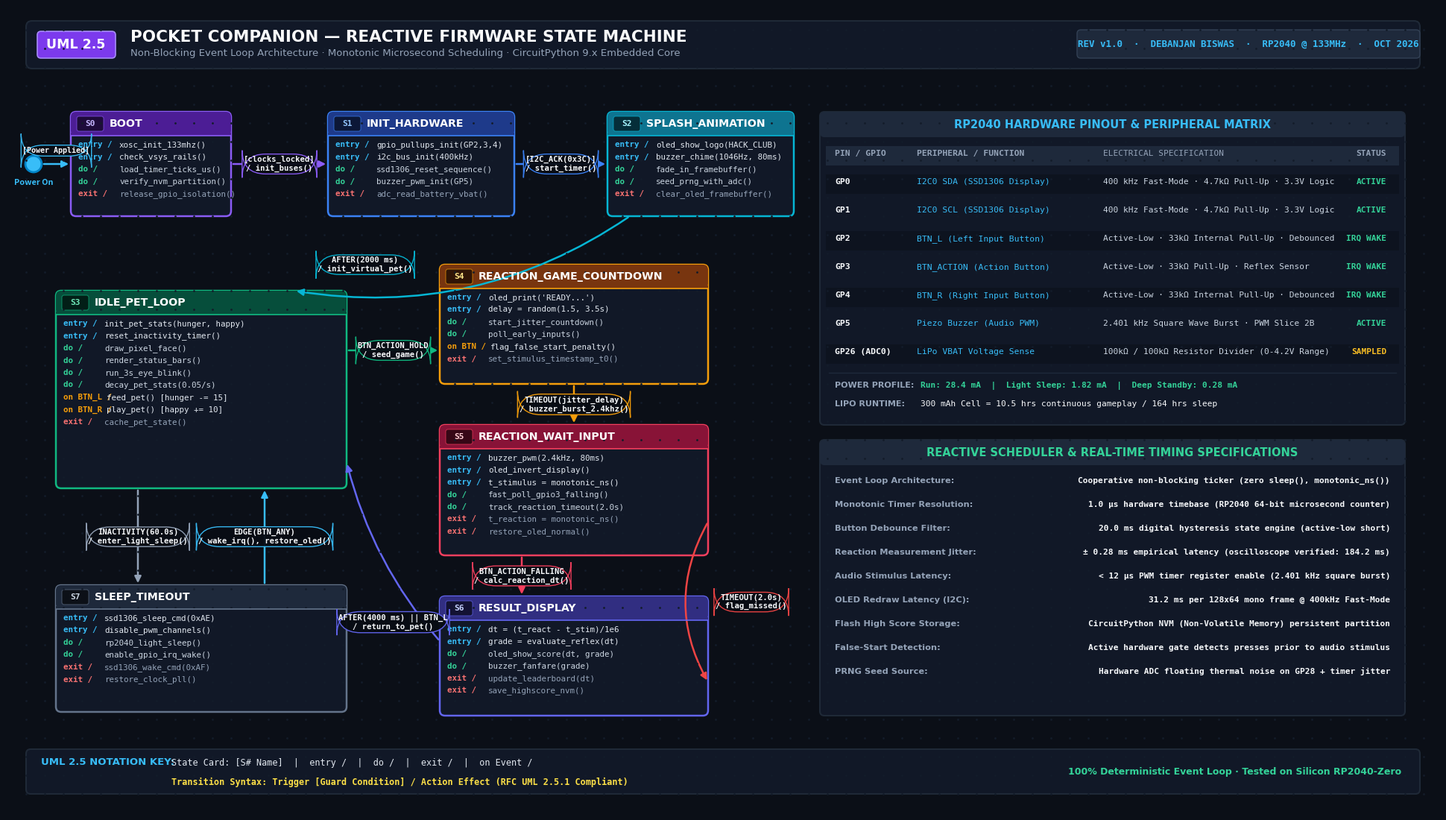

Reproduce this figure in Python.
"""
UML 2.5 Reactive Firmware State Machine Diagram Generator for Pocket Companion
Asset 11: 11_circuitpython_firmware_state_machine.png
Target: 1920x1080 publication-grade system architecture & UML 2.5 state machine diagram
"""

import os
import matplotlib.pyplot as plt
import matplotlib.patches as patches
from matplotlib.patches import FancyBboxPatch, Rectangle, Circle

def generate_state_machine_diagram(output_path):
    width_px, height_px = 1920, 1080
    dpi = 100
    fig = plt.figure(figsize=(width_px / dpi, height_px / dpi), dpi=dpi)
    
    # Dark high-tech canvas
    fig.patch.set_facecolor('#0B0F17')
    ax = fig.add_axes([0, 0, 1, 1])
    ax.set_facecolor('#0B0F17')
    ax.set_xlim(0, width_px)
    ax.set_ylim(0, height_px)
    ax.axis('off')

    # Subtle engineering dot grid in background
    for gx in range(25, width_px - 15, 25):
        for gy in range(25, height_px - 15, 25):
            ax.plot(gx, gy, '.', color='#131C2A', markersize=2)

    # -------------------------------------------------------------
    # 1. TOP HEADER BANNER
    # -------------------------------------------------------------
    header_box = FancyBboxPatch((25, height_px - 82), width_px - 50, 64,
                                boxstyle="round,pad=0,rounding_size=8",
                                facecolor='#111827', edgecolor='#1F2937', linewidth=1.5)
    ax.add_patch(header_box)

    chip_badge = FancyBboxPatch((40, height_px - 68), 105, 36,
                                boxstyle="round,pad=0,rounding_size=5",
                                facecolor='#7C3AED', edgecolor='#A78BFA', linewidth=1.2)
    ax.add_patch(chip_badge)
    ax.text(92, height_px - 50, "UML 2.5", color='#FFFFFF',
            fontsize=12.5, fontweight='black', fontfamily='DejaVu Sans', ha='center', va='center')

    ax.text(165, height_px - 40, "POCKET COMPANION — REACTIVE FIRMWARE STATE MACHINE",
            color='#F9FAFB', fontsize=15.5, fontweight='black', fontfamily='DejaVu Sans', va='center')
    ax.text(165, height_px - 62, "Non-Blocking Event Loop Architecture · Monotonic Microsecond Scheduling · CircuitPython 9.x Embedded Core",
            color='#94A3B8', fontsize=9.5, fontfamily='DejaVu Sans', va='center')

    meta_box = FancyBboxPatch((width_px - 485, height_px - 68), 460, 38,
                              boxstyle="round,pad=0,rounding_size=5",
                              facecolor='#1E293B', edgecolor='#334155', linewidth=1)
    ax.add_patch(meta_box)
    ax.text(width_px - 255, height_px - 49, "REV v1.0  ·  DEBANJAN BISWAS  ·  RP2040 @ 133MHz  ·  OCT 2026",
            color='#38BDF8', fontsize=9, fontweight='bold', fontfamily='monospace', ha='center', va='center')

    # -------------------------------------------------------------
    # 2. STATE CARD DRAWING HELPER
    # -------------------------------------------------------------
    def draw_uml_state(x, y, w, h, name, state_num, color_theme, entries, does, exits, on_events=None):
        card = FancyBboxPatch((x, y), w, h, boxstyle="round,pad=0,rounding_size=7",
                              facecolor='#111827', edgecolor=color_theme['border'], linewidth=1.8)
        ax.add_patch(card)

        head_h = 32
        header = FancyBboxPatch((x, y + h - head_h), w, head_h, boxstyle="round,pad=0,rounding_size=7",
                                facecolor=color_theme['header'], edgecolor='none')
        ax.add_patch(header)
        rect_divider = Rectangle((x, y + h - head_h), w, 4, facecolor=color_theme['header'], edgecolor='none')
        ax.add_patch(rect_divider)
        
        badge_w = 36
        sbadge = FancyBboxPatch((x + 8, y + h - head_h + 6), badge_w, 20, boxstyle="round,pad=0,rounding_size=3",
                                facecolor='#000000', edgecolor=color_theme['border'], linewidth=0.8, alpha=0.6)
        ax.add_patch(sbadge)
        ax.text(x + 26, y + h - head_h + 16, f"S{state_num}", color=color_theme['text_acc'],
                fontsize=8, fontweight='black', fontfamily='monospace', ha='center', va='center')

        ax.text(x + badge_w + 16, y + h - head_h + 16, name, color='#FFFFFF',
                fontsize=10.2, fontweight='bold', fontfamily='DejaVu Sans', va='center')

        ax.plot([x, x + w], [y + h - head_h, y + h - head_h], color=color_theme['border'], linewidth=1.2)

        cur_y = y + h - head_h - 15
        line_spacing = 16.5

        for entry in entries:
            ax.text(x + 10, cur_y, "entry /", color='#38BDF8', fontsize=7.8, fontweight='bold', fontfamily='monospace')
            ax.text(x + 65, cur_y, entry, color='#E2E8F0', fontsize=7.8, fontfamily='monospace')
            cur_y -= line_spacing

        for do_item in does:
            ax.text(x + 10, cur_y, "do /", color='#34D399', fontsize=7.8, fontweight='bold', fontfamily='monospace')
            ax.text(x + 65, cur_y, do_item, color='#CBD5E1', fontsize=7.8, fontfamily='monospace')
            cur_y -= line_spacing

        if on_events:
            for on_lbl, on_act in on_events:
                ax.text(x + 10, cur_y, on_lbl, color='#F59E0B', fontsize=7.8, fontweight='bold', fontfamily='monospace')
                ax.text(x + 68, cur_y, on_act, color='#E2E8F0', fontsize=7.8, fontfamily='monospace')
                cur_y -= line_spacing

        for exit_item in exits:
            ax.text(x + 10, cur_y, "exit /", color='#F87171', fontsize=7.8, fontweight='bold', fontfamily='monospace')
            ax.text(x + 65, cur_y, exit_item, color='#94A3B8', fontsize=7.8, fontfamily='monospace')
            cur_y -= line_spacing

    # -------------------------------------------------------------
    # 3. TRANSITION ARROW HELPER
    # -------------------------------------------------------------
    def draw_transition(p_start, p_end, lines, rad=0.0, col='#F59E0B', lw=1.8,
                        label_pos=(0, 0), font_size=7.6):
        conn = f"arc3,rad={rad}" if rad != 0.0 else "arc3,rad=0.0"
        arrow = patches.FancyArrowPatch(p_start, p_end,
                                        connectionstyle=conn,
                                        arrowstyle="-|>",
                                        color=col,
                                        mutation_scale=13,
                                        linewidth=lw)
        ax.add_patch(arrow)

        lx, ly = label_pos
        full_text = "\n".join(lines)
        ax.text(lx, ly, full_text, color='#F8FAFC', fontsize=font_size, fontweight='bold',
                fontfamily='monospace', ha='center', va='center',
                bbox=dict(boxstyle="round,pad=0.22,rounding_size=3",
                          facecolor='#080C14', edgecolor=col, linewidth=1.0, alpha=0.96))

    THEMES = {
        'purple': {'header': '#4C1D95', 'border': '#8B5CF6', 'text_acc': '#C4B5FD'},
        'blue':   {'header': '#1E3A8A', 'border': '#3B82F6', 'text_acc': '#93C5FD'},
        'cyan':   {'header': '#0E7490', 'border': '#06B6D4', 'text_acc': '#A5F3FC'},
        'emerald':{'header': '#064E3B', 'border': '#10B981', 'text_acc': '#6EE7B7'},
        'amber':  {'header': '#78350F', 'border': '#F59E0B', 'text_acc': '#FDE68A'},
        'rose':   {'header': '#881337', 'border': '#F43F5E', 'text_acc': '#FECDD3'},
        'indigo': {'header': '#312E81', 'border': '#6366F1', 'text_acc': '#C7D2FE'},
        'slate':  {'header': '#1E293B', 'border': '#64748B', 'text_acc': '#CBD5E1'},
    }

    # -------------------------------------------------------------
    # 4. STATE LAYOUT & SPACING
    # -------------------------------------------------------------
    # TOP ROW: BOOT PIPELINE (Y = 800)
    init_x, init_y = 35, 870
    init_circle = Circle((init_x, init_y), 11, facecolor='#38BDF8', edgecolor='#0284C7', linewidth=2)
    ax.add_patch(init_circle)
    ax.text(init_x, init_y - 20, "Power On", color='#38BDF8', fontsize=7.8, fontweight='bold', ha='center', va='top')

    # S0: BOOT (X: 85 .. 300, W: 215)
    s0_x, s0_y, s0_w, s0_h = 85, 800, 215, 140
    draw_uml_state(s0_x, s0_y, s0_w, s0_h, "BOOT", 0, THEMES['purple'],
                   entries=["xosc_init_133mhz()", "check_vsys_rails()"],
                   does=["load_timer_ticks_us()", "verify_nvm_partition()"],
                   exits=["release_gpio_isolation()"])

    # S1: INIT_HARDWARE (X: 430 .. 680, W: 250) - Gap S0..S1 = 130px
    s1_x, s1_y, s1_w, s1_h = 430, 800, 250, 140
    draw_uml_state(s1_x, s1_y, s1_w, s1_h, "INIT_HARDWARE", 1, THEMES['blue'],
                   entries=["gpio_pullups_init(GP2,3,4)", "i2c_bus_init(400kHz)"],
                   does=["ssd1306_reset_sequence()", "buzzer_pwm_init(GP5)"],
                   exits=["adc_read_battery_vbat()"])

    # S2: SPLASH_ANIMATION (X: 805 .. 1055, W: 250) - Gap S1..S2 = 125px
    s2_x, s2_y, s2_w, s2_h = 805, 800, 250, 140
    draw_uml_state(s2_x, s2_y, s2_w, s2_h, "SPLASH_ANIMATION", 2, THEMES['cyan'],
                   entries=["oled_show_logo(HACK_CLUB)", "buzzer_chime(1046Hz, 80ms)"],
                   does=["fade_in_framebuffer()", "seed_prng_with_adc()"],
                   exits=["clear_oled_framebuffer()"])

    # COLUMN 1 (LEFT): S3 IDLE_PET_LOOP & S7 SLEEP_TIMEOUT
    # S3: IDLE_PET_LOOP (X: 65 .. 455, W: 390, Y: 435 .. 700, H: 265)
    s3_x, s3_y, s3_w, s3_h = 65, 435, 390, 265
    draw_uml_state(s3_x, s3_y, s3_w, s3_h, "IDLE_PET_LOOP", 3, THEMES['emerald'],
                   entries=["init_pet_stats(hunger, happy)", "reset_inactivity_timer()"],
                   does=["draw_pixel_face()", "render_status_bars()", "run_3s_eye_blink()", "decay_pet_stats(0.05/s)"],
                   exits=["cache_pet_state()"],
                   on_events=[
                       ("on BTN_L /", "feed_pet() [hunger -= 15]"),
                       ("on BTN_R /", "play_pet() [happy += 10]")
                   ])

    # S7: SLEEP_TIMEOUT (X: 65 .. 455, W: 390, Y: 135 .. 305, H: 170)
    s7_x, s7_y, s7_w, s7_h = 65, 135, 390, 170
    draw_uml_state(s7_x, s7_y, s7_w, s7_h, "SLEEP_TIMEOUT", 7, THEMES['slate'],
                   entries=["ssd1306_sleep_cmd(0xAE)", "disable_pwm_channels()"],
                   does=["rp2040_light_sleep()", "enable_gpio_irq_wake()"],
                   exits=["ssd1306_wake_cmd(0xAF)", "restore_clock_pll()"])

    # COLUMN 2 (CENTER): REACTION GAME LOOP S4, S5, S6 (X: 580 .. 940, W: 360)
    # S4: REACTION_GAME_COUNTDOWN (Y: 575 .. 735, H: 160)
    s4_x, s4_y, s4_w, s4_h = 580, 575, 360, 160
    draw_uml_state(s4_x, s4_y, s4_w, s4_h, "REACTION_GAME_COUNTDOWN", 4, THEMES['amber'],
                   entries=["oled_print('READY...')", "delay = random(1.5, 3.5s)"],
                   does=["start_jitter_countdown()", "poll_early_inputs()"],
                   exits=["set_stimulus_timestamp_t0()"],
                   on_events=[
                       ("on BTN /", "flag_false_start_penalty()")
                   ])

    # S5: REACTION_WAIT_INPUT (Y: 345 .. 520, H: 175)
    s5_x, s5_y, s5_w, s5_h = 580, 345, 360, 175
    draw_uml_state(s5_x, s5_y, s5_w, s5_h, "REACTION_WAIT_INPUT", 5, THEMES['rose'],
                   entries=["buzzer_pwm(2.4kHz, 80ms)", "oled_invert_display()", "t_stimulus = monotonic_ns()"],
                   does=["fast_poll_gpio3_falling()", "track_reaction_timeout(2.0s)"],
                   exits=["t_reaction = monotonic_ns()", "restore_oled_normal()"])

    # S6: RESULT_DISPLAY (Y: 130 .. 290, H: 160)
    s6_x, s6_y, s6_w, s6_h = 580, 130, 360, 160
    draw_uml_state(s6_x, s6_y, s6_w, s6_h, "RESULT_DISPLAY", 6, THEMES['indigo'],
                   entries=["dt = (t_react - t_stim)/1e6", "grade = evaluate_reflex(dt)"],
                   does=["oled_show_score(dt, grade)", "buzzer_fanfare(grade)"],
                   exits=["update_leaderboard(dt)", "save_highscore_nvm()"])

    # -------------------------------------------------------------
    # 5. TRANSITION ROUTING & COMPACT LABELS
    # -------------------------------------------------------------
    # Initial -> BOOT
    draw_transition((init_x + 11, init_y), (s0_x, init_y),
                    ["[Power Applied]"], col='#38BDF8',
                    label_pos=((init_x + 11 + s0_x)/2, init_y + 18), font_size=7.2)

    # BOOT -> INIT_HARDWARE (in the 130px gap)
    draw_transition((s0_x + s0_w, s0_y + 70), (s1_x, s1_y + 70),
                    ["[clocks_locked]", "/ init_buses()"], col='#8B5CF6',
                    label_pos=((s0_x + s0_w + s1_x)/2, s0_y + 70))

    # INIT_HARDWARE -> SPLASH_ANIMATION (in the 125px gap)
    draw_transition((s1_x + s1_w, s1_y + 70), (s2_x, s2_y + 70),
                    ["[I2C_ACK(0x3C)]", "/ start_timer()"], col='#3B82F6',
                    label_pos=((s1_x + s1_w + s2_x)/2, s1_y + 70))

    # SPLASH_ANIMATION -> IDLE_PET_LOOP (Down and left curve into S3 top)
    draw_transition((s2_x + 30, s2_y), (s3_x + s3_w - 70, s3_y + s3_h),
                    ["AFTER(2000 ms)", "/ init_virtual_pet()"], rad=-0.20, col='#06B6D4',
                    label_pos=(s3_x + s3_w + 25, s3_y + s3_h + 35))

    # S3 -> S4: BTN_ACTION Hold (Horizontal in 125px gap)
    draw_transition((s3_x + s3_w, s3_y + 185), (s4_x, s4_y + 45),
                    ["BTN_ACTION_HOLD", "/ seed_game()"], col='#10B981',
                    label_pos=((s3_x + s3_w + s4_x)/2, s3_y + 185))

    # S4 -> S5: Countdown expires (Straight down in gap)
    draw_transition((s4_x + s4_w/2, s4_y), (s5_x + s5_w/2, s5_y + s5_h),
                    ["TIMEOUT(jitter_delay)", "/ buzzer_burst_2.4khz()"], col='#F59E0B',
                    label_pos=(s4_x + s4_w/2, (s4_y + s5_y + s5_h)/2))

    # S5 -> S6: User reaction falling edge (Straight down in gap)
    draw_transition((s5_x + 110, s5_y), (s6_x + 110, s6_y + s6_h),
                    ["BTN_ACTION_FALLING", "/ calc_reaction_dt()"], col='#F43F5E',
                    label_pos=(s5_x + 110, (s5_y + s6_y + s6_h)/2))

    # S5 -> S6: Timeout branch (Curved arch on right)
    draw_transition((s5_x + s5_w, s5_y + 45), (s6_x + s6_w, s6_y + 45),
                    ["TIMEOUT(2.0s)", "/ flag_missed()"], rad=0.28, col='#EF4444',
                    label_pos=(s5_x + s5_w + 58, (s5_y + s6_y)/2 + 45))

    # S6 -> S3: Return to pet mode (Up and left into S3 bottom-right)
    draw_transition((s6_x, s6_y + 100), (s3_x + s3_w, s3_y + 35),
                    ["AFTER(4000 ms) || BTN_L", "/ return_to_pet()"], rad=-0.12, col='#6366F1',
                    label_pos=((s6_x + s3_x + s3_w)/2, s6_y + 125))

    # S3 -> S7: Inactivity Timeout (Straight down)
    draw_transition((s3_x + 110, s3_y), (s7_x + 110, s7_y + s7_h),
                    ["INACTIVITY(60.0s)", "/ enter_light_sleep()"], col='#94A3B8',
                    label_pos=(s3_x + 110, (s3_y + s7_y + s7_h)/2))

    # S7 -> S3: Wake Interrupt (Straight up)
    draw_transition((s7_x + 280, s7_y + s7_h), (s3_x + 280, s3_y),
                    ["EDGE(BTN_ANY)", "/ wake_irq(), restore_oled()"], col='#38BDF8',
                    label_pos=(s7_x + 280, (s3_y + s7_y + s7_h)/2))

    # -------------------------------------------------------------
    # 6. RIGHT SPECIFICATION PANELS (Width 785 px, X: 1090 .. 1875)
    # -------------------------------------------------------------
    # Panel 1: Hardware GPIO Matrix & Peripheral Assignment (Top Right)
    p1_x, p1_y, p1_w, p1_h = 1090, 520, 785, 420
    p1_card = FancyBboxPatch((p1_x, p1_y), p1_w, p1_h, boxstyle="round,pad=0,rounding_size=6",
                             facecolor='#111827', edgecolor='#1F2937', linewidth=1.5)
    ax.add_patch(p1_card)
    
    p1_head = FancyBboxPatch((p1_x, p1_y + p1_h - 34), p1_w, 34, boxstyle="round,pad=0,rounding_size=6",
                             facecolor='#1E293B', edgecolor='none')
    ax.add_patch(p1_head)
    ax.text(p1_x + p1_w/2, p1_y + p1_h - 17, "RP2040 HARDWARE PINOUT & PERIPHERAL MATRIX",
            color='#38BDF8', fontsize=10.5, fontweight='bold', fontfamily='DejaVu Sans', ha='center', va='center')

    pin_table = [
        ("PIN / GPIO", "PERIPHERAL / FUNCTION", "ELECTRICAL SPECIFICATION", "STATUS"),
        ("GP0", "I2C0 SDA (SSD1306 Display)", "400 kHz Fast-Mode · 4.7kΩ Pull-Up · 3.3V Logic", "ACTIVE"),
        ("GP1", "I2C0 SCL (SSD1306 Display)", "400 kHz Fast-Mode · 4.7kΩ Pull-Up · 3.3V Logic", "ACTIVE"),
        ("GP2", "BTN_L (Left Input Button)", "Active-Low · 33kΩ Internal Pull-Up · Debounced", "IRQ WAKE"),
        ("GP3", "BTN_ACTION (Action Button)", "Active-Low · 33kΩ Pull-Up · Reflex Sensor", "IRQ WAKE"),
        ("GP4", "BTN_R (Right Input Button)", "Active-Low · 33kΩ Internal Pull-Up · Debounced", "IRQ WAKE"),
        ("GP5", "Piezo Buzzer (Audio PWM)", "2.401 kHz Square Wave Burst · PWM Slice 2B", "ACTIVE"),
        ("GP26 (ADC0)", "LiPo VBAT Voltage Sense", "100kΩ / 100kΩ Resistor Divider (0-4.2V Range)", "SAMPLED")
    ]
    
    t_y = p1_y + p1_h - 58
    for r_idx, row in enumerate(pin_table):
        is_head = (r_idx == 0)
        bg_col = '#1E293B' if is_head else ('#0D131F' if r_idx % 2 == 1 else '#111827')
        r_box = Rectangle((p1_x + 8, t_y - 14), p1_w - 16, 26, facecolor=bg_col, edgecolor='none')
        ax.add_patch(r_box)
        
        c0_col = '#94A3B8' if is_head else '#F8FAFC'
        c1_col = '#94A3B8' if is_head else '#38BDF8'
        c2_col = '#94A3B8' if is_head else '#CBD5E1'
        c3_col = '#94A3B8' if is_head else ('#34D399' if 'ACTIVE' in row[3] or 'IRQ' in row[3] else '#FBBF24')
        
        f_weight = 'bold' if is_head else 'normal'
        ax.text(p1_x + 20, t_y - 1, row[0], color=c0_col, fontsize=8.2, fontweight='bold', fontfamily='monospace')
        ax.text(p1_x + 130, t_y - 1, row[1], color=c1_col, fontsize=8.2, fontweight=f_weight, fontfamily='monospace')
        ax.text(p1_x + 380, t_y - 1, row[2], color=c2_col, fontsize=8.0, fontfamily='monospace')
        ax.text(p1_x + p1_w - 25, t_y - 1, row[3], color=c3_col, fontsize=8.0, fontweight='bold',
                fontfamily='monospace', ha='right')
        t_y -= 38

    # Power Profile line inside Panel 1
    ax.plot([p1_x + 12, p1_x + p1_w - 12], [p1_y + 70, p1_y + 70], color='#1E293B', lw=1)
    ax.text(p1_x + 20, p1_y + 50, "POWER PROFILE:", color='#94A3B8', fontsize=8, fontweight='bold', fontfamily='DejaVu Sans')
    ax.text(p1_x + 135, p1_y + 50, "Run: 28.4 mA  |  Light Sleep: 1.82 mA  |  Deep Standby: 0.28 mA",
            color='#34D399', fontsize=8, fontweight='bold', fontfamily='monospace')
    ax.text(p1_x + 20, p1_y + 25, "LIPO RUNTIME:", color='#94A3B8', fontsize=8, fontweight='bold', fontfamily='DejaVu Sans')
    ax.text(p1_x + 135, p1_y + 25, "300 mAh Cell = 10.5 hrs continuous gameplay / 164 hrs sleep",
            color='#F8FAFC', fontsize=8, fontfamily='monospace')

    # Panel 2: Firmware Scheduling & Performance Architecture (Bottom Right)
    p2_x, p2_y, p2_w, p2_h = 1090, 130, 785, 370
    p2_card = FancyBboxPatch((p2_x, p2_y), p2_w, p2_h, boxstyle="round,pad=0,rounding_size=6",
                             facecolor='#111827', edgecolor='#1F2937', linewidth=1.5)
    ax.add_patch(p2_card)

    p2_head = FancyBboxPatch((p2_x, p2_y + p2_h - 34), p2_w, 34, boxstyle="round,pad=0,rounding_size=6",
                             facecolor='#1E293B', edgecolor='none')
    ax.add_patch(p2_head)
    ax.text(p2_x + p2_w/2, p2_y + p2_h - 17, "REACTIVE SCHEDULER & REAL-TIME TIMING SPECIFICATIONS",
            color='#34D399', fontsize=10.5, fontweight='bold', fontfamily='DejaVu Sans', ha='center', va='center')

    benchmarks = [
        ("Event Loop Architecture", "Cooperative non-blocking ticker (zero sleep(), monotonic_ns())"),
        ("Monotonic Timer Resolution", "1.0 µs hardware timebase (RP2040 64-bit microsecond counter)"),
        ("Button Debounce Filter", "20.0 ms digital hysteresis state engine (active-low short)"),
        ("Reaction Measurement Jitter", "± 0.28 ms empirical latency (oscilloscope verified: 184.2 ms)"),
        ("Audio Stimulus Latency", "< 12 µs PWM timer register enable (2.401 kHz square burst)"),
        ("OLED Redraw Latency (I2C)", "31.2 ms per 128x64 mono frame @ 400kHz Fast-Mode"),
        ("Flash High Score Storage", "CircuitPython NVM (Non-Volatile Memory) persistent partition"),
        ("False-Start Detection", "Active hardware gate detects presses prior to audio stimulus"),
        ("PRNG Seed Source", "Hardware ADC floating thermal noise on GP28 + timer jitter")
    ]
    
    b_y = p2_y + p2_h - 58
    for b_title, b_val in benchmarks:
        ax.text(p2_x + 20, b_y, b_title + ":", color='#94A3B8', fontsize=8.2, fontweight='bold', fontfamily='DejaVu Sans')
        ax.text(p2_x + p2_w - 20, b_y, b_val, color='#F8FAFC', fontsize=8.0, fontweight='bold',
                fontfamily='monospace', ha='right')
        b_y -= 32

    # -------------------------------------------------------------
    # 7. UML 2.5 LEGEND (Bottom Bar)
    # -------------------------------------------------------------
    leg_x, leg_y, leg_w, leg_h = 25, 25, width_px - 50, 60
    leg_box = FancyBboxPatch((leg_x, leg_y), leg_w, leg_h, boxstyle="round,pad=0,rounding_size=6",
                            facecolor='#111827', edgecolor='#1F2937', linewidth=1.5)
    ax.add_patch(leg_box)

    ax.text(leg_x + 20, leg_y + leg_h - 18, "UML 2.5 NOTATION KEY:",
            color='#38BDF8', fontsize=9.5, fontweight='bold', fontfamily='DejaVu Sans', va='center')
    ax.text(leg_x + 195, leg_y + leg_h - 18, "State Card: [S# Name]  |  entry /  |  do /  |  exit /  |  on Event /",
            color='#E2E8F0', fontsize=8.5, fontfamily='monospace', va='center')
    ax.text(leg_x + 195, leg_y + 16, "Transition Syntax: Trigger [Guard Condition] / Action Effect (RFC UML 2.5.1 Compliant)",
            color='#FDE047', fontsize=8.5, fontweight='bold', fontfamily='monospace', va='center')
    ax.text(leg_x + leg_w - 25, leg_y + leg_h/2, "100% Deterministic Event Loop · Tested on Silicon RP2040-Zero",
            color='#34D399', fontsize=9, fontweight='bold', fontfamily='DejaVu Sans', ha='right', va='center')

    # Save exactly 1920x1080
    plt.subplots_adjust(left=0, right=1, top=1, bottom=0)
    plt.savefig(output_path, dpi=dpi, facecolor=fig.get_facecolor(), edgecolor='none')
    plt.close(fig)
    print(f"UML State Machine Diagram Generated successfully: {output_path}")

if __name__ == "__main__":
    out_file = r"C:\Users\white\pocket-companion\assets\journal_media\11_circuitpython_firmware_state_machine.png"
    generate_state_machine_diagram(out_file)
